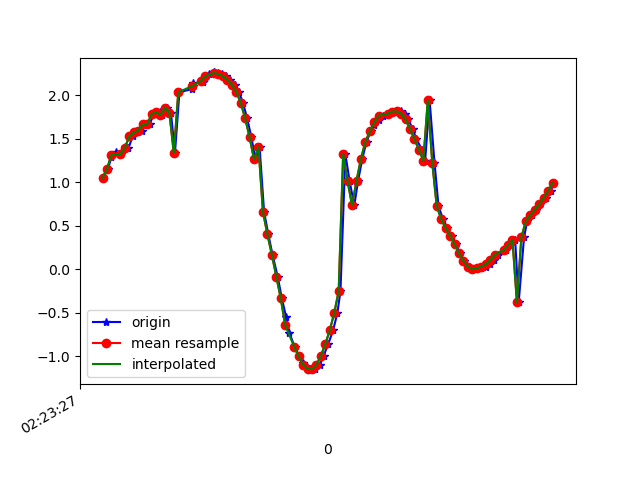

The file beside this chart, header and first rows:
1617762207741, 457844386293785, 1.0527866, -0.7118678, 9.717248
1617762207764, 457844405524555, 1.155, -0.6886, 9.707
1617762207780, 457844424755325, 1.287, -0.7316, 9.688
1617762207799, 457844443986095, 1.345, -0.7113, 9.681
1617762207822, 457844463216865, 1.326, -0.7465, 9.681
1617762207843, 457844482447635, 1.402, -0.7331, 9.671
1617762207856, 457844501678405, 1.389, -0.7623, 9.671
1617762207875, 457844520909175, 1.529, -0.7386, 9.652
1617762207894, 457844540139945, 1.573, -0.7374, 9.645
1617762207919, 457844559370715, 1.595, -0.8128, 9.635
1617762207932, 457844578601485, 1.666, -0.8054, 9.624
1617762207951, 457844597832255, 1.667, -0.8331, 9.621
1617762207970, 457844617063025, 1.784, -0.8229, 9.601
1617762207996, 457844636293795, 1.808, -0.8172, 9.597
1617762208008, 457844655524565, 1.772, -0.8574, 9.6
1617762208028, 457844674755335, 1.86, -0.8473, 9.584
1617762208047, 457844693986105, 1.8, -0.8918, 9.592
1617762208065, 457844713216875, 1.336, -0.853, 9.671
1617762208085, 457844732447645, 2.036, -0.8828, 9.545
1617762208142, 457844751678415, 2.074, -0.8902, 9.537
1617762208144, 457844770909185, 2.104, -0.905, 9.529
1617762208147, 457844790139955, 2.137, -0.9234, 9.519
1617762208191, 457844809370725, 2.157, -0.9933, 9.508
1617762208193, 457844828601495, 2.168, -1.235, 9.477
1617762208200, 457844847832265, 2.198, -1.728, 9.393
1617762208217, 457844867063035, 2.243, -2.428, 9.226
1617762208241, 457844886293805, 2.264, -3.213, 8.977
1617762208259, 457844905524575, 2.255, -4.059, 8.63
1617762208274, 457844924755345, 2.244, -4.979, 8.137
1617762208294, 457844943986115, 2.222, -5.904, 7.5
1617762208313, 457844963216885, 2.181, -6.767, 6.745
1617762208336, 457844982447655, 2.125, -7.53, 5.901
1617762208352, 457845001678425, 2.044, -8.179, 4.997
1617762208370, 457845020909195, 1.917, -8.682, 4.122
1617762208389, 457845040139965, 1.737, -9.043, 3.353
1617762208408, 457845059370735, 1.52, -9.303, 2.679
1617762208426, 457845078601505, 1.262, -9.511, 1.995
1617762208445, 457845097832275, 1.405, -9.64, 1.067
1617762208465, 457845117063045, 0.661, -9.77, 0.3828
1617762208484, 457845136293815, 0.4017, -9.781, -0.461
1617762208503, 457845155524585, 0.1657, -9.708, -1.327
1617762208526, 457845174755355, -0.08499, -9.564, -2.137
1617762208545, 457845193986125, -0.337, -9.394, -2.769
1617762208564, 457845213216895, -0.5516, -9.257, -3.17
1617762208579, 457845232447665, -0.7362, -9.166, -3.389
1617762208602, 457845251678435, -0.8921, -9.118, -3.48
1617762208623, 457845270909205, -1.002, -9.112, -3.465
1617762208642, 457845290139975, -1.075, -9.125, -3.409
1617762208656, 457845309370745, -1.123, -9.128, -3.386
1617762208674, 457845328601515, -1.15, -9.121, -3.395
1617762208693, 457845347832285, -1.151, -9.117, -3.406
1617762208716, 457845367063055, -1.103, -9.112, -3.434
1617762208732, 457845386293825, -0.999, -9.106, -3.482
1617762208753, 457845405524595, -0.8617, -9.114, -3.497
1617762208775, 457845424755365, -0.7032, -9.16, -3.413
1617762208794, 457845443986135, -0.5053, -9.256, -3.18
1617762208808, 457845463216905, -0.2522, -9.391, -2.791
1617762208830, 457845482447675, 1.322, -9.573, -1.627
1617762208849, 457845501678445, 1.014, -9.659, -1.308
1617762208870, 457845520909215, 0.7332, -9.723, -0.986
1617762208887, 457845540139985, 1.016, -9.742, -0.3304
... 45 more rows
